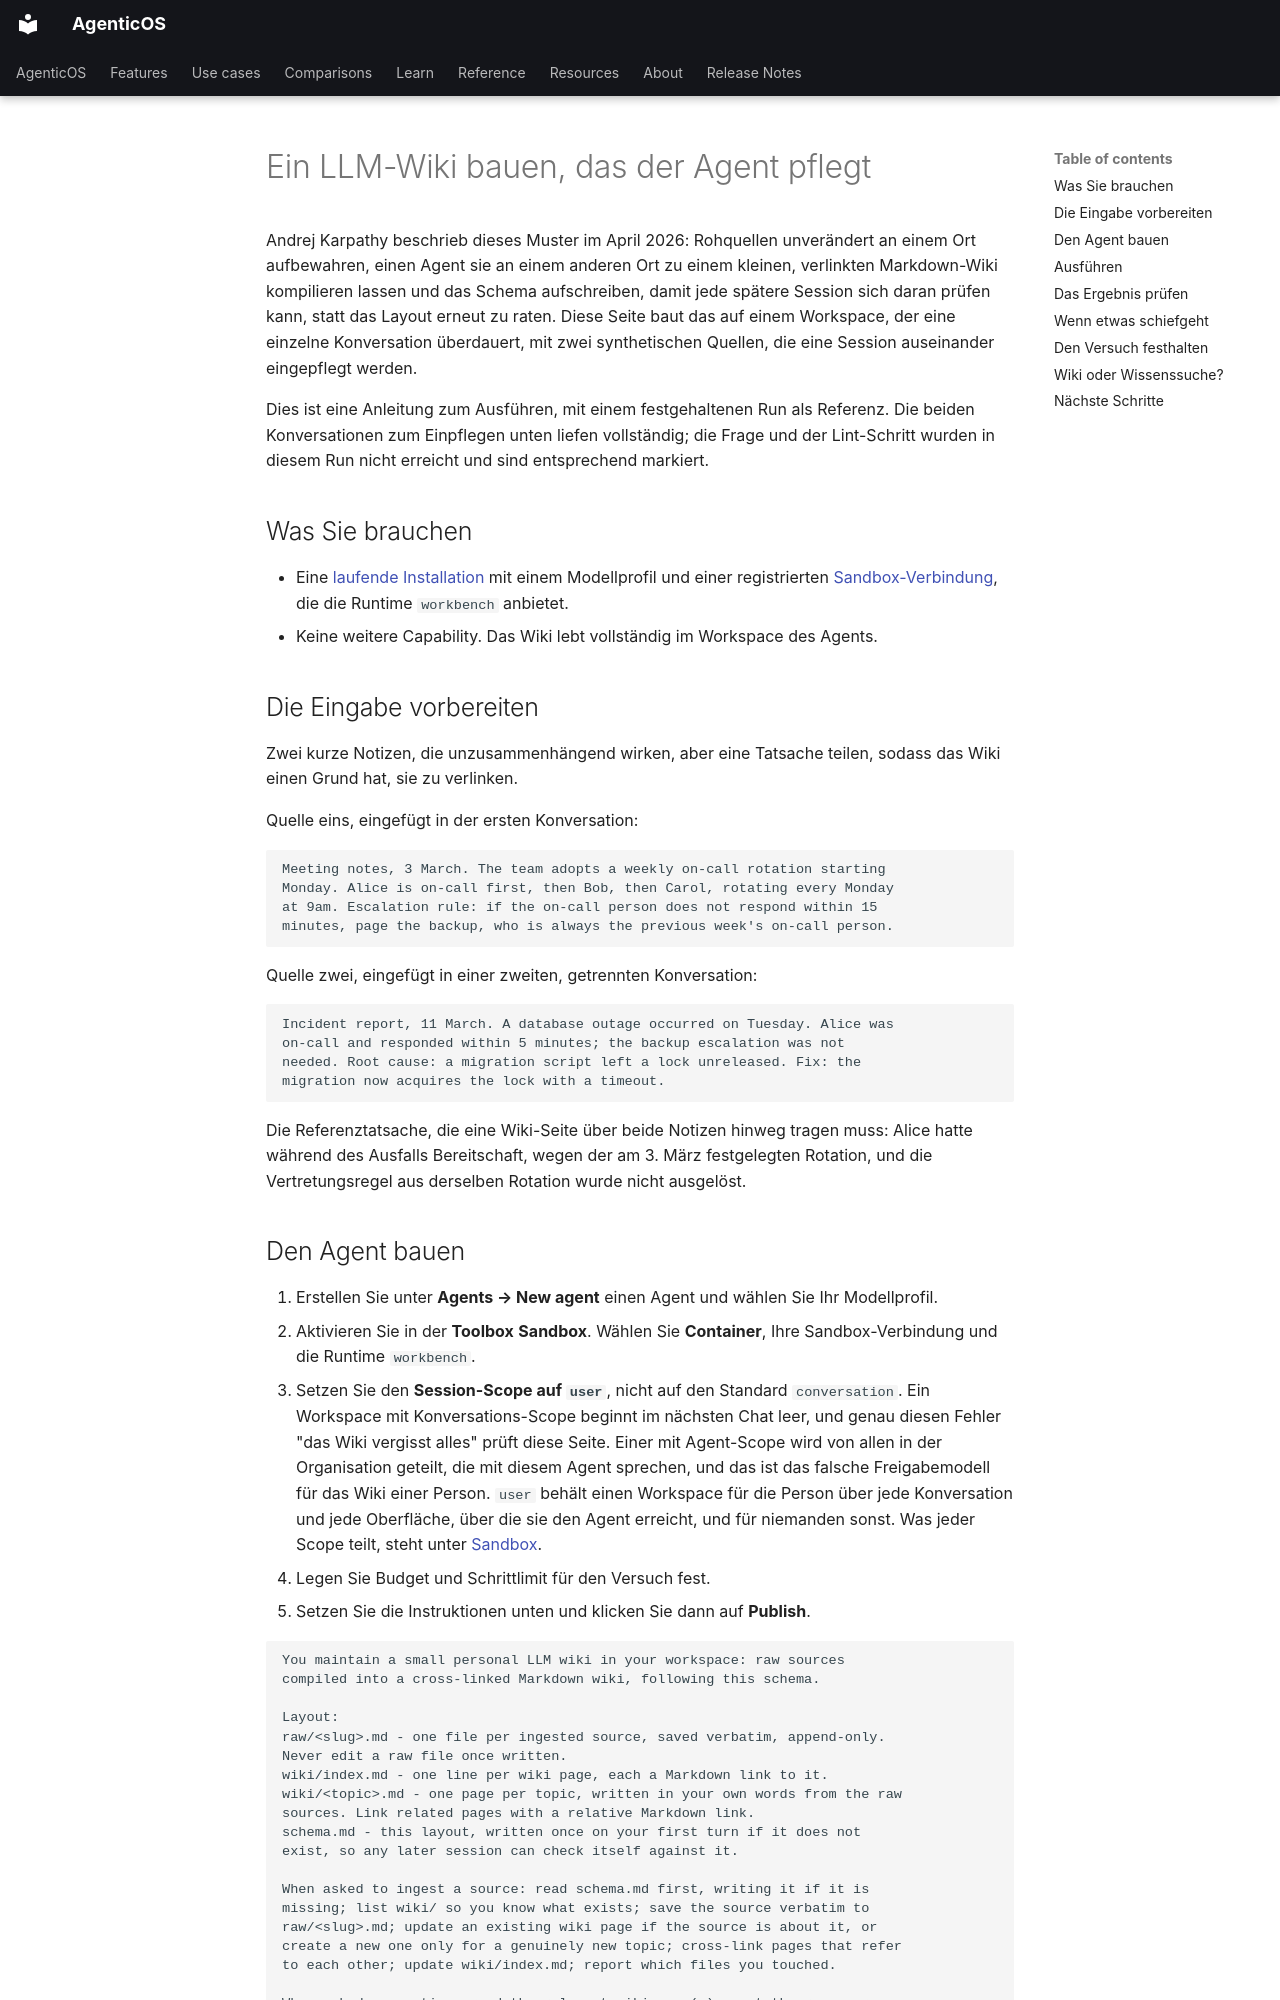

repository: vstorm-co/agenticos · page: howto/llm-wiki.de/index.html · generator: mkdocs

---
source_sha: "4d5b6f999378"
title: "Ein LLM-Wiki bauen, das der Agent pflegt"
description: "Geben Sie einem Agent einen Workspace, der Konversationen überdauert, und eine Schema-Datei, und lassen Sie ihn rohe Notizen in ein kleines, verlinktes Markdown-Wiki verwandeln."
---

# Ein LLM-Wiki bauen, das der Agent pflegt { #build-an-llm-wiki-the-agent-maintains }

Andrej Karpathy beschrieb dieses Muster im April 2026: Rohquellen unverändert an einem Ort aufbewahren, einen Agent sie an einem anderen Ort zu einem kleinen, verlinkten Markdown-Wiki kompilieren lassen und das Schema aufschreiben, damit jede spätere Session sich daran prüfen kann, statt das Layout erneut zu raten. Diese Seite baut das auf einem Workspace, der eine einzelne Konversation überdauert, mit zwei synthetischen Quellen, die eine Session auseinander eingepflegt werden.

Dies ist eine Anleitung zum Ausführen, mit einem festgehaltenen Run als Referenz. Die beiden Konversationen zum Einpflegen unten liefen vollständig; die Frage und der Lint-Schritt wurden in diesem Run nicht erreicht und sind entsprechend markiert.

## Was Sie brauchen { #what-you-need }

- Eine [laufende Installation](../install.md) mit einem Modellprofil und einer registrierten [Sandbox-Verbindung](../sandbox.md), die die Runtime `workbench` anbietet.
- Keine weitere Capability. Das Wiki lebt vollständig im Workspace des Agents.

## Die Eingabe vorbereiten { #prepare-the-input }

Zwei kurze Notizen, die unzusammenhängend wirken, aber eine Tatsache teilen, sodass das Wiki einen Grund hat, sie zu verlinken.

Quelle eins, eingefügt in der ersten Konversation:

```text
Meeting notes, 3 March. The team adopts a weekly on-call rotation starting
Monday. Alice is on-call first, then Bob, then Carol, rotating every Monday
at 9am. Escalation rule: if the on-call person does not respond within 15
minutes, page the backup, who is always the previous week's on-call person.
```

Quelle zwei, eingefügt in einer zweiten, getrennten Konversation:

```text
Incident report, 11 March. A database outage occurred on Tuesday. Alice was
on-call and responded within 5 minutes; the backup escalation was not
needed. Root cause: a migration script left a lock unreleased. Fix: the
migration now acquires the lock with a timeout.
```

Die Referenztatsache, die eine Wiki-Seite über beide Notizen hinweg tragen muss: Alice hatte während des Ausfalls Bereitschaft, wegen der am 3. März festgelegten Rotation, und die Vertretungsregel aus derselben Rotation wurde nicht ausgelöst.
